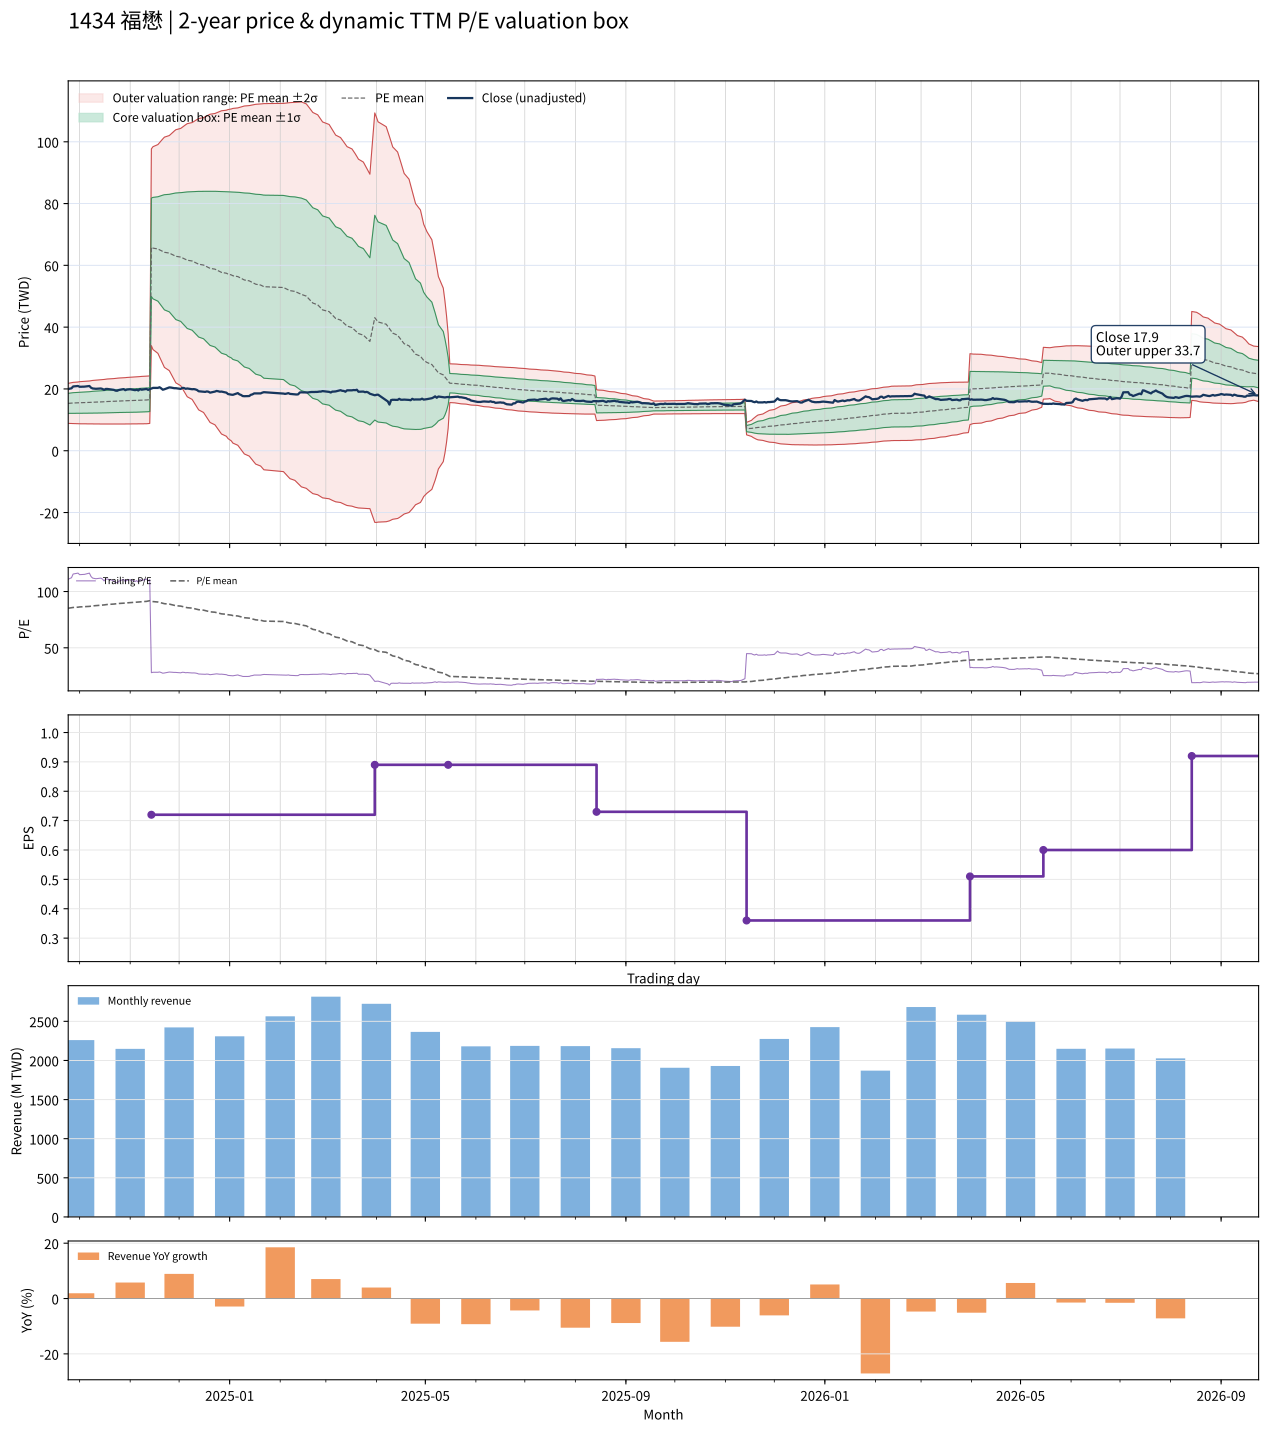

The data file committed next to this chart (first rows):
date, close, available_date, period_end, ttm_eps, pe, pe_mean, pe_std, price_m2, price_m1, price_mean, price_p1, price_p2, forward_eps, forward_pe, forward_pe_mean, forward_pe_std, forward_price_m2, forward_price_m1, forward_price_mean, forward_price_p1, forward_price_p2
2024-09-24, 19.95, 2024-08-14, 2024-06-30, 0.18, 110.8, 85.17, 17.99, 8.854, 12.09, 15.33, 18.57, 21.81, , , , , , , , , 
2024-09-25, 20.1, 2024-08-14, 2024-06-30, 0.18, 111.7, 85.38, 18.15, 8.833, 12.1, 15.37, 18.64, 21.9, , , , , , , , , 
2024-09-26, 20.2, 2024-08-14, 2024-06-30, 0.18, 112.2, 85.6, 18.32, 8.813, 12.11, 15.41, 18.7, 22, , , , , , , , , 
2024-09-27, 20.8, 2024-08-14, 2024-06-30, 0.18, 115.6, 85.85, 18.52, 8.785, 12.12, 15.45, 18.79, 22.12, , , , , , , , , 
2024-09-30, 20.95, 2024-08-14, 2024-06-30, 0.18, 116.4, 86.1, 18.73, 8.755, 12.13, 15.5, 18.87, 22.24, , , , , , , , , 
2024-10-01, 20.7, 2024-08-14, 2024-06-30, 0.18, 115, 86.33, 18.92, 8.73, 12.14, 15.54, 18.94, 22.35, , , , , , , , , 
2024-10-04, 20.75, 2024-08-14, 2024-06-30, 0.18, 115.3, 86.56, 19.1, 8.706, 12.14, 15.58, 19.02, 22.46, , , , , , , , , 
2024-10-07, 20.95, 2024-08-14, 2024-06-30, 0.18, 116.4, 86.81, 19.29, 8.682, 12.15, 15.63, 19.1, 22.57, , , , , , , , , 
2024-10-08, 20.4, 2024-08-14, 2024-06-30, 0.18, 113.3, 87.04, 19.44, 8.667, 12.17, 15.67, 19.17, 22.67, , , , , , , , , 
2024-10-09, 20.15, 2024-08-14, 2024-06-30, 0.18, 111.9, 87.25, 19.58, 8.657, 12.18, 15.7, 19.23, 22.75, , , , , , , , , 
2024-10-11, 20.05, 2024-08-14, 2024-06-30, 0.18, 111.4, 87.46, 19.7, 8.652, 12.2, 15.74, 19.29, 22.83, , , , , , , , , 
2024-10-14, 20.15, 2024-08-14, 2024-06-30, 0.18, 111.9, 87.68, 19.82, 8.646, 12.21, 15.78, 19.35, 22.92, , , , , , , , , 
2024-10-15, 20, 2024-08-14, 2024-06-30, 0.18, 111.1, 87.9, 19.94, 8.644, 12.23, 15.82, 19.41, 23, , , , , , , , , 
2024-10-16, 19.7, 2024-08-14, 2024-06-30, 0.18, 109.4, 88.1, 20.03, 8.647, 12.25, 15.86, 19.46, 23.07, , , , , , , , , 
2024-10-17, 20, 2024-08-14, 2024-06-30, 0.18, 111.1, 88.31, 20.14, 8.644, 12.27, 15.89, 19.52, 23.15, , , , , , , , , 
2024-10-18, 20, 2024-08-14, 2024-06-30, 0.18, 111.1, 88.5, 20.25, 8.641, 12.29, 15.93, 19.58, 23.22, , , , , , , , , 
2024-10-21, 19.8, 2024-08-14, 2024-06-30, 0.18, 110, 88.69, 20.34, 8.641, 12.3, 15.96, 19.63, 23.29, , , , , , , , , 
2024-10-22, 19.7, 2024-08-14, 2024-06-30, 0.18, 109.4, 88.89, 20.43, 8.645, 12.32, 16, 19.68, 23.35, , , , , , , , , 
2024-10-23, 19.45, 2024-08-14, 2024-06-30, 0.18, 108.1, 89.06, 20.5, 8.651, 12.34, 16.03, 19.72, 23.41, , , , , , , , , 
2024-10-24, 19.4, 2024-08-14, 2024-06-30, 0.18, 107.8, 89.22, 20.57, 8.653, 12.36, 16.06, 19.76, 23.47, , , , , , , , , 
2024-10-25, 19.65, 2024-08-14, 2024-06-30, 0.18, 109.2, 89.4, 20.65, 8.657, 12.37, 16.09, 19.81, 23.53, , , , , , , , , 
2024-10-28, 19.95, 2024-08-14, 2024-06-30, 0.18, 110.8, 89.59, 20.75, 8.658, 12.39, 16.13, 19.86, 23.59, , , , , , , , , 
2024-10-29, 19.6, 2024-08-14, 2024-06-30, 0.18, 108.9, 89.76, 20.82, 8.662, 12.41, 16.16, 19.91, 23.65, , , , , , , , , 
2024-10-30, 19.8, 2024-08-14, 2024-06-30, 0.18, 110, 89.94, 20.9, 8.665, 12.43, 16.19, 19.95, 23.71, , , , , , , , , 
2024-11-01, 19.9, 2024-08-14, 2024-06-30, 0.18, 110.6, 90.12, 20.99, 8.668, 12.45, 16.22, 20, 23.78, , , , , , , , , 
2024-11-04, 19.6, 2024-08-14, 2024-06-30, 0.18, 108.9, 90.3, 21.05, 8.675, 12.46, 16.25, 20.04, 23.83, , , , , , , , , 
2024-11-05, 19.75, 2024-08-14, 2024-06-30, 0.18, 109.7, 90.48, 21.13, 8.68, 12.48, 16.29, 20.09, 23.89, , , , , , , , , 
2024-11-06, 19.5, 2024-08-14, 2024-06-30, 0.18, 108.3, 90.63, 21.19, 8.685, 12.5, 16.31, 20.13, 23.94, , , , , , , , , 
2024-11-07, 19.95, 2024-08-14, 2024-06-30, 0.18, 110.8, 90.8, 21.27, 8.686, 12.52, 16.34, 20.17, 24, , , , , , , , , 
2024-11-08, 19.75, 2024-08-14, 2024-06-30, 0.18, 109.7, 90.96, 21.34, 8.69, 12.53, 16.37, 20.21, 24.05, , , , , , , , , 
2024-11-11, 20, 2024-08-14, 2024-06-30, 0.18, 111.1, 91.27, 21.36, 8.738, 12.58, 16.43, 20.27, 24.12, , , , , , , , , 
2024-11-12, 19.7, 2024-08-14, 2024-06-30, 0.18, 109.4, 91.56, 21.37, 8.787, 12.63, 16.48, 20.33, 24.17, , , , , , , , , 
2024-11-13, 19.9, 2024-08-14, 2024-06-30, 0.18, 110.6, 91.86, 21.38, 8.836, 12.69, 16.53, 20.38, 24.23, , , , , , , , , 
2024-11-14, 20.1, 2024-11-14, 2024-09-30, 0.72, 27.92, 91.46, 22.11, 34.01, 49.93, 65.85, 81.78, 97.7, , , , , , , , , 
2024-11-15, 20.35, 2024-11-14, 2024-09-30, 0.72, 28.26, 91.08, 22.8, 32.74, 49.16, 65.58, 82, 98.41, , , , , , , , , 
2024-11-18, 20.35, 2024-11-14, 2024-09-30, 0.72, 28.26, 90.7, 23.46, 31.52, 48.41, 65.3, 82.2, 99.09, , , , , , , , , 
2024-11-19, 20.55, 2024-11-14, 2024-09-30, 0.72, 28.54, 90.33, 24.08, 30.36, 47.7, 65.04, 82.38, 99.72, , , , , , , , , 
2024-11-20, 20.2, 2024-11-14, 2024-09-30, 0.72, 28.06, 89.96, 24.7, 29.21, 46.99, 64.77, 82.55, 100.3, , , , , , , , , 
2024-11-21, 19.75, 2024-11-14, 2024-09-30, 0.72, 27.43, 89.58, 25.3, 28.07, 46.29, 64.5, 82.72, 100.9, , , , , , , , , 
2024-11-22, 19.9, 2024-11-14, 2024-09-30, 0.72, 27.64, 89.21, 25.88, 26.96, 45.6, 64.23, 82.86, 101.5, , , , , , , , , 
2024-11-25, 20.5, 2024-11-14, 2024-09-30, 0.72, 28.47, 88.85, 26.42, 25.92, 44.95, 63.97, 82.99, 102, , , , , , , , , 
2024-11-26, 20.45, 2024-11-14, 2024-09-30, 0.72, 28.4, 88.5, 26.94, 24.92, 44.32, 63.72, 83.12, 102.5, , , , , , , , , 
2024-11-27, 20.35, 2024-11-14, 2024-09-30, 0.72, 28.26, 88.13, 27.46, 23.92, 43.69, 63.46, 83.23, 103, , , , , , , , , 
2024-11-28, 20.25, 2024-11-14, 2024-09-30, 0.72, 28.12, 87.77, 27.96, 22.93, 43.06, 63.19, 83.33, 103.5, , , , , , , , , 
2024-11-29, 20.25, 2024-11-14, 2024-09-30, 0.72, 28.12, 87.42, 28.44, 21.98, 42.46, 62.94, 83.42, 103.9, , , , , , , , , 
2024-12-02, 20, 2024-11-14, 2024-09-30, 0.72, 27.78, 87.06, 28.92, 21.04, 41.86, 62.68, 83.51, 104.3, , , , , , , , , 
2024-12-03, 20.35, 2024-11-14, 2024-09-30, 0.72, 28.26, 86.71, 29.38, 20.13, 41.28, 62.43, 83.58, 104.7, , , , , , , , , 
2024-12-04, 20.3, 2024-11-14, 2024-09-30, 0.72, 28.19, 86.35, 29.83, 19.22, 40.7, 62.17, 83.65, 105.1, , , , , , , , , 
2024-12-05, 20.05, 2024-11-14, 2024-09-30, 0.72, 27.85, 86, 30.27, 18.34, 40.13, 61.92, 83.71, 105.5, , , , , , , , , 
2024-12-06, 20.15, 2024-11-14, 2024-09-30, 0.72, 27.99, 85.65, 30.69, 17.47, 39.57, 61.67, 83.77, 105.9, , , , , , , , , 
2024-12-09, 19.9, 2024-11-14, 2024-09-30, 0.72, 27.64, 85.3, 31.11, 16.61, 39.01, 61.41, 83.82, 106.2, , , , , , , , , 
2024-12-10, 19.95, 2024-11-14, 2024-09-30, 0.72, 27.71, 84.94, 31.53, 15.76, 38.46, 61.16, 83.86, 106.6, , , , , , , , , 
2024-12-11, 19.85, 2024-11-14, 2024-09-30, 0.72, 27.57, 84.58, 31.93, 14.91, 37.91, 60.9, 83.89, 106.9, , , , , , , , , 
2024-12-12, 19.65, 2024-11-14, 2024-09-30, 0.72, 27.29, 84.22, 32.34, 14.07, 37.35, 60.64, 83.92, 107.2, , , , , , , , , 
2024-12-13, 19.25, 2024-11-14, 2024-09-30, 0.72, 26.74, 83.85, 32.74, 13.22, 36.8, 60.37, 83.94, 107.5, , , , , , , , , 
2024-12-16, 19.1, 2024-11-14, 2024-09-30, 0.72, 26.53, 83.47, 33.14, 12.38, 36.24, 60.1, 83.96, 107.8, , , , , , , , , 
2024-12-17, 19.05, 2024-11-14, 2024-09-30, 0.72, 26.46, 83.1, 33.53, 11.55, 35.69, 59.83, 83.97, 108.1, , , , , , , , , 
2024-12-18, 19.2, 2024-11-14, 2024-09-30, 0.72, 26.67, 82.73, 33.9, 10.75, 35.16, 59.57, 83.98, 108.4, , , , , , , , , 
2024-12-19, 19.1, 2024-11-14, 2024-09-30, 0.72, 26.53, 82.36, 34.27, 9.945, 34.62, 59.3, 83.97, 108.7, , , , , , , , , 
2024-12-20, 18.8, 2024-11-14, 2024-09-30, 0.72, 26.11, 81.99, 34.64, 9.147, 34.09, 59.03, 83.97, 108.9, , , , , , , , , 
... 427 more rows
